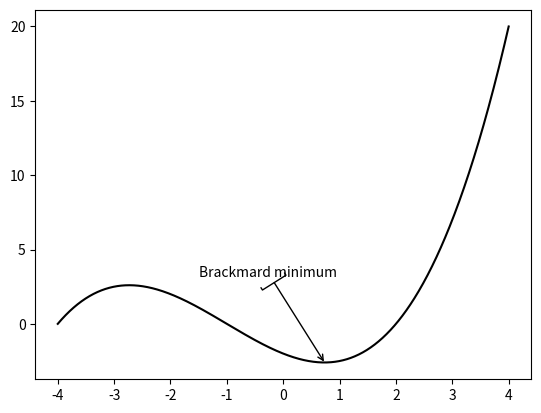

This chart was generated by the following Python code:
import numpy
import matplotlib.pyplot as plot

X = numpy.linspace(-4, 4, 1024)
Y = .25 * (X + 4.) * (X + 1.) * (X - 2.)

plot.annotate('Brackmard minimum',
              ha = 'left', va = 'bottom',

              xytext = (-1.5, 3.),
              xy = (0.75, -2.7),
              arrowprops = { 'facecolor' : 'k', 'shrinkA' : 0.5, 'arrowstyle':']->',})

plot.plot(X, Y, c = 'k')
plot.show()
